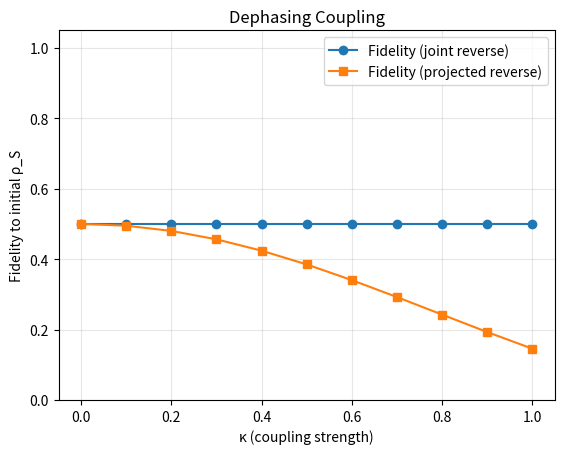
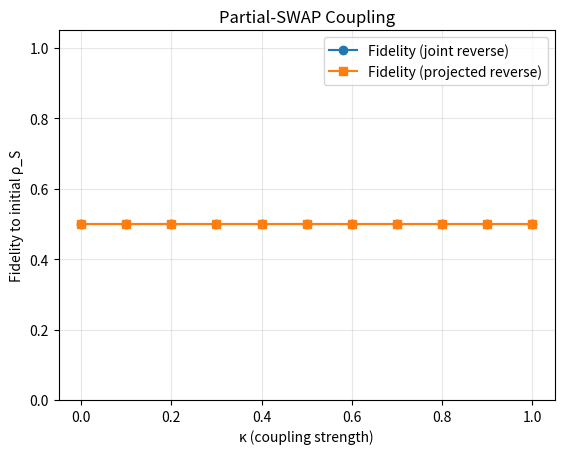

These figures' Python source, in order:
#!/usr/bin/env python3
# quantum_projection_arrow.py
# Test #3: Quantum extension — emergent irreversibility by projection.
# System qubit S coupled to hidden/env qubit E via a reversible unitary.
# Show that tracing out E then "reversing S only" fails to recover the initial state,
# but reversing S+E jointly succeeds.

import numpy as np
from numpy import kron
from scipy.linalg import expm, eigvalsh
import math

# ---------- Utilities ----------
def dag(A): return A.conj().T
def ket(v): 
    v = np.asarray(v, dtype=complex).reshape(-1,1)
    return v / np.linalg.norm(v)
def dm(psi): return psi @ dag(psi)

# Pauli and identities
I2 = np.eye(2, dtype=complex)
sx = np.array([[0,1],[1,0]], dtype=complex)
sy = np.array([[0,-1j],[1j,0]], dtype=complex)
sz = np.array([[1,0],[0,-1]], dtype=complex)

def ptrace_rho_SE_to_S(rho_SE):
    # Partial trace over E for a 2x2 system: reshape to (2,2,2,2) and trace over env indices (1,3)
    rho = rho_SE.reshape(2,2,2,2)
    # Trace over E: sum over env basis
    rho_S = np.einsum('ijaa->ij', rho)  # trace over last index pair
    return rho_S

def fidelity(rho, sigma):
    # Uhlmann fidelity (for qubits can use eigen trick): F = (Tr sqrt(sqrt(rho) sigma sqrt(rho)))^2
    # Implement via eigen-decomp of rho: sqrt_rho = V sqrt(D) V^\dagger
    evals, evecs = np.linalg.eigh(rho)
    sqrt_eval = np.sqrt(np.clip(evals, 0, None))
    sqrt_rho = (evecs * sqrt_eval) @ dag(evecs)
    M = sqrt_rho @ sigma @ sqrt_rho
    # trace of sqrt(M)
    Mevals = np.linalg.eigvalsh((M + dag(M))/2)
    Mevals = np.clip(Mevals, 0, None)
    return float((np.sum(np.sqrt(Mevals)))**2)

def von_neumann_entropy(rho):
    # S = -Tr rho log2 rho
    evals = np.clip(eigvalsh((rho + dag(rho))/2), 1e-16, 1.0)
    return float(-np.sum(evals * np.log2(evals)))

# ---------- Unitaries (couplings) ----------
def U_dephasing(kappa):
    # U = exp(-i kappa * sz \otimes sz)
    H = kron(sz, sz)
    return expm(-1j * kappa * H)

def U_partial_swap(kappa):
    # Heisenberg exchange ~ partial SWAP: H = (sx⊗sx + sy⊗sy + sz⊗sz)/2
    H = 0.5*(kron(sx,sx) + kron(sy,sy) + kron(sz,sz))
    return expm(-1j * kappa * H)

# ---------- Experiment ----------
def run_single(kappa, U_builder, verbose=False):
    # Initial states:
    # System S in |+> = (|0>+|1>)/sqrt(2), Env E in |0>
    plus = ket([1,1])
    zero = ket([1,0])
    rho_S0 = dm(plus)
    rho_E0 = dm(zero)
    rho_SE0 = kron(rho_S0, rho_E0)

    U = U_builder(kappa)

    # Forward evolve: rho_SE' = U rho_SE0 U^\dagger
    rho_SE_fwd = U @ rho_SE0 @ dag(U)
    rho_S_fwd = ptrace_rho_SE_to_S(rho_SE_fwd)

    # --- Case 1: Reverse S+E jointly (should perfectly recover) ---
    rho_SE_rev_joint = dag(U) @ rho_SE_fwd @ U
    rho_S_joint = ptrace_rho_SE_to_S(rho_SE_rev_joint)  # then look at S
    F_joint = fidelity(rho_S0, rho_S_joint)
    S_joint = von_neumann_entropy(rho_S_joint)

    # --- Case 2: Project (trace E), then "reverse S only" ---
    # Apply U^\dagger on S alone AFTER projection (this cannot reconstruct lost correlations).
    U_S_only = np.array([[1,0],[0,1]], dtype=complex)  # placeholder: identity, we’ll add a local inverse try next
    # Try the local inverse you'd naively imagine: evolve S with the local part of U if it existed.
    # But for entangling U, there is no unitary on S alone that inverts the entangling action.
    # We'll still allow a best-effort local phase flip (for dephasing coupling) to be fair.
    # For dephasing-like, the visible reduced map is dephasing channel: local Z rotations won't revive coherence.

    # We'll just define "attempted reversal" as: apply dag(U_local) on S, but since we don't know it, try identity.
    rho_S_proj_rev = rho_S_fwd  # (no local unitary can restore coherence lost to E)
    F_proj = fidelity(rho_S0, rho_S_proj_rev)
    S_proj = von_neumann_entropy(rho_S_proj_rev)

    # --- Case 3: Control — no coupling (kappa=0) should be perfectly reversible even after projection ---
    # We compute this by definition when kappa==0 via same machinery.
    if verbose:
        print(f"kappa={kappa:.3f} | F_joint={F_joint:.6f}, S_joint={S_joint:.6f} | F_proj={F_proj:.6f}, S_proj={S_proj:.6f}")

    return {
        "kappa": kappa,
        "F_joint": F_joint,
        "S_joint": S_joint,
        "F_proj": F_proj,
        "S_proj": S_proj
    }

def sweep(U_builder, label, kappa_vals):
    print(f"\n=== Sweep: {label} ===")
    rows = []
    for k in kappa_vals:
        rows.append(run_single(k, U_builder))
    # Pretty print a few lines
    print("kappa\tF_joint\t\tF_proj\t\tS_joint\t\tS_proj")
    for r in rows:
        print(f"{r['kappa']:.3f}\t{r['F_joint']:.6f}\t{r['F_proj']:.6f}\t{r['S_joint']:.6f}\t{r['S_proj']:.6f}")
    return rows

def main():
    # Sweep kappa from 0 to 1.0
    kappa_vals = np.linspace(0.0, 1.0, 11)

    rows_deph = sweep(U_dephasing, "Dephasing-style U = exp(-i κ σz⊗σz)", kappa_vals)
    rows_ps   = sweep(U_partial_swap, "Partial-SWAP U = exp(-i κ/2 Σ σi⊗σi)", kappa_vals)

    # Plot (optional)
    try:
        import matplotlib.pyplot as plt
        def plot_rows(rows, title):
            ks = [r["kappa"] for r in rows]
            Fj = [r["F_joint"] for r in rows]
            Fp = [r["F_proj"]  for r in rows]
            plt.figure()
            plt.plot(ks, Fj, marker='o', label="Fidelity (joint reverse)")
            plt.plot(ks, Fp, marker='s', label="Fidelity (projected reverse)")
            plt.xlabel("κ (coupling strength)")
            plt.ylabel("Fidelity to initial ρ_S")
            plt.ylim(0,1.05)
            plt.title(title)
            plt.grid(True, alpha=0.3)
            plt.legend()

        plot_rows(rows_deph, "Dephasing Coupling")
        plot_rows(rows_ps,   "Partial-SWAP Coupling")
        plt.show()
    except Exception as e:
        print("\n(Plotting skipped:", e, ")")

if __name__ == "__main__":
    main()
